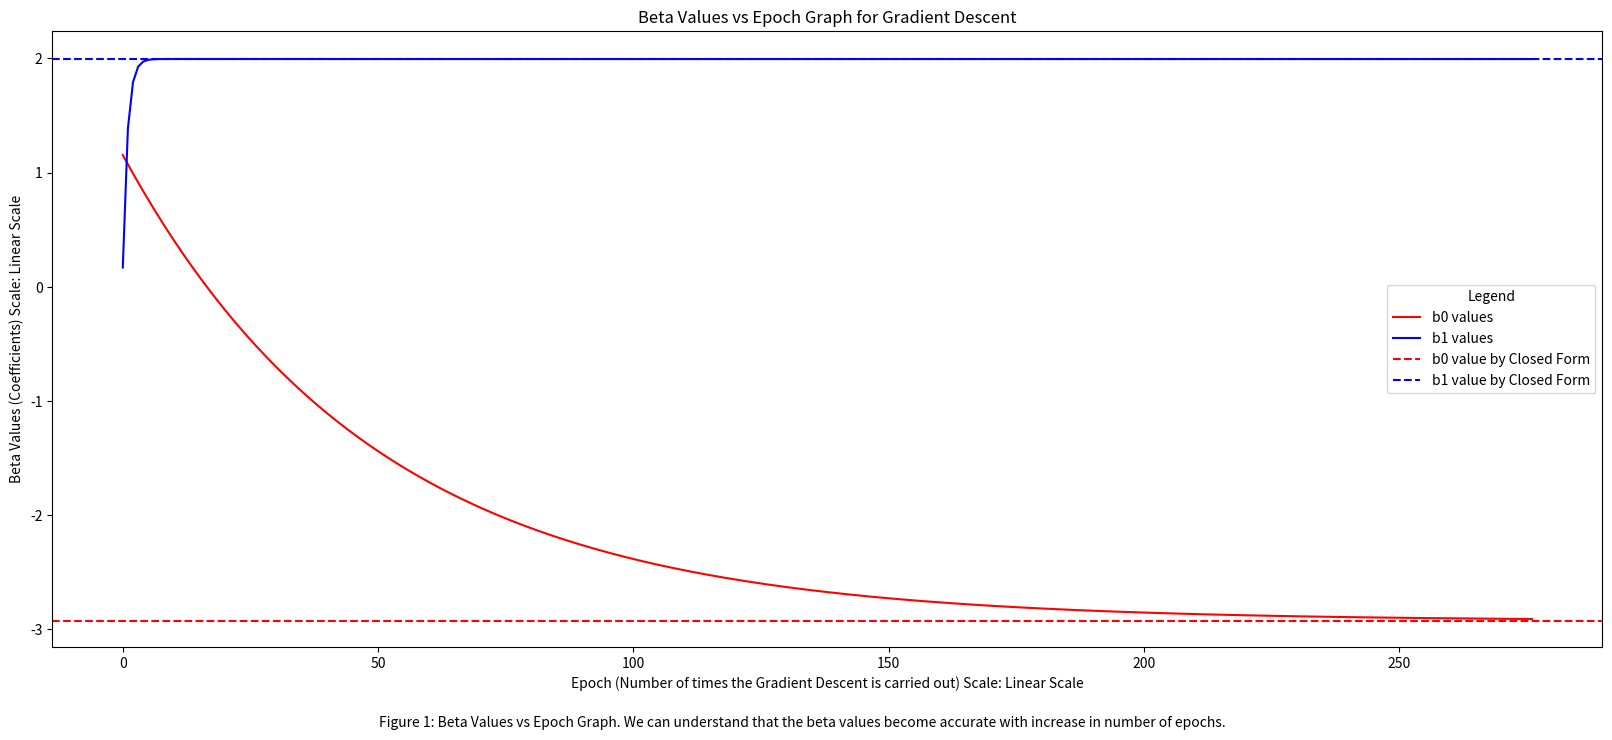
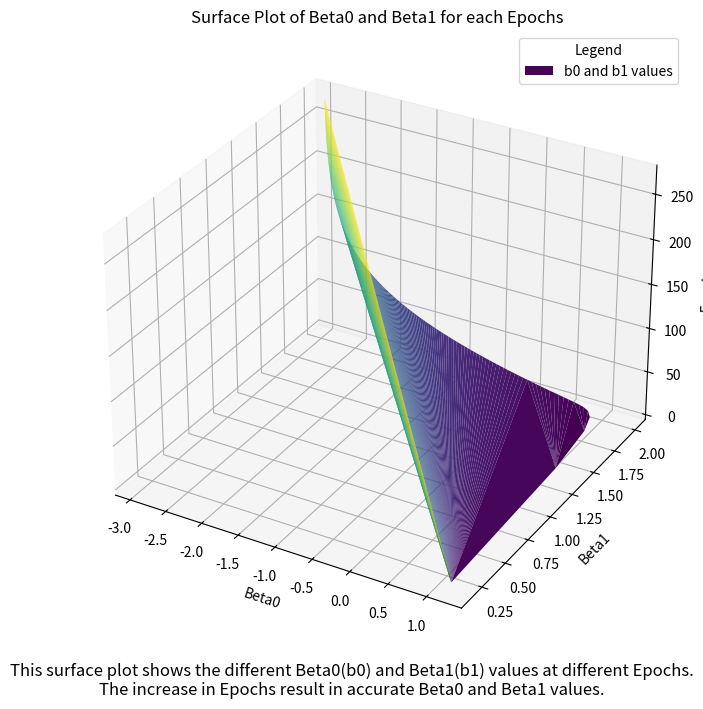
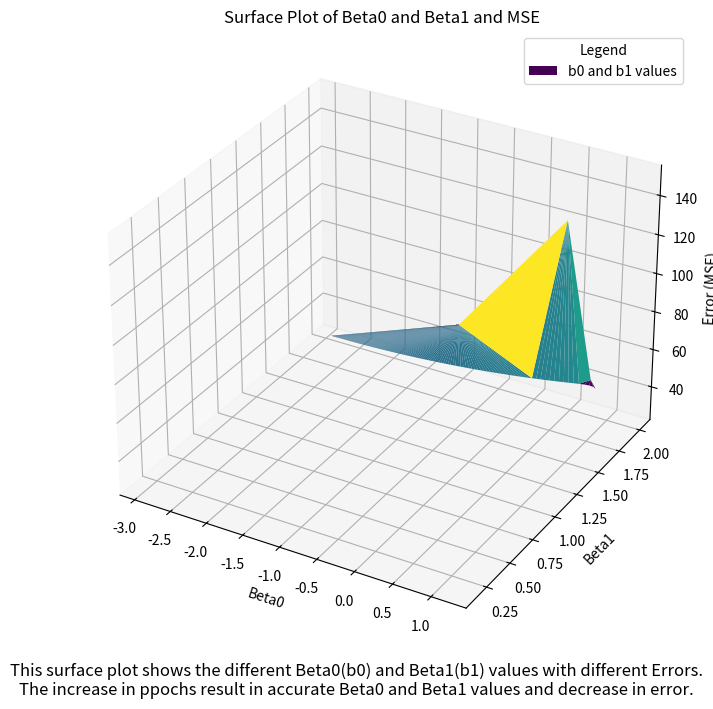

Source code (Python) for these figures, in order:
# Program to visualize the working of gradient descent algorithm

# importing libraries
import numpy as np # for mathematical calculations
import matplotlib.pyplot as plt # for plotting the graphs
import random # for generating random numbers

# function to generate y values with respect to x values
def yfunction(x): 
    return 2*x - 3 + np.random.normal(0, 5) # y values function

# function to calculate polynomial coefficients for closed form
def coeff(X, Y, deg):
    # Vandermonde matrix - Adding a column of ones to the input matrix
    X_mat = np.vander(X, deg + 1, increasing=True)     
    # Transpose of the Vandermonde matrix
    XT = X_mat.T     
    # Multiplying the transpose of the Vandermonde matrix with the Vandermonde matrix
    XTX = np.matmul(XT, X_mat)    
    # Multiplying the transpose of the Vandermonde matrix with the output matrix
    XTY = np.matmul(XT, Y)     
    # Inverse of the matrix obtained by multiplying the transpose of the Vandermonde matrix with the Vandermonde matrix
    XTX_inv = np.linalg.inv(XTX)     
    # Multiplying the inverse of the matrix obtained by multiplying the transpose of the Vandermonde matrix with the Vandermonde matrix with the matrix obtained by multiplying the transpose of the Vandermonde matrix with the output matrix
    b = np.matmul(XTX_inv, XTY) 
    return b

# function for calculating the mean square error
def mse(y, ycap):
    # squared difference between actual and predicted values and taking the mean
    return np.mean((y - ycap)**2)

def main():
    # creating datasets
    x = np.arange(-10, 10, 0.01) # x values
    y = np.vectorize(yfunction)(x) # y values
  
    # define degree of the polynomial
    degree = 1
    # obtaining beta values using closed form to compare
    eb0, eb1 = coeff(x, y, 1) # b0 and b1 values by closed form
    yclosed = eb0 + eb1*x # predicted values using closed form
    errorclosed = mse(y, yclosed) # error using closed form
    # gradient descent processing
    ib0 = np.random.normal(0, 1) #initial selecting b0 value randomly
    ib1 = np.random.normal(0, 1) #initial selecting b1 value randomly

    ierror = mse(y, ib0 + ib1*x) # initial error
    lr = 0.01 # learning rate - also called by the name eta

    error = ierror # initialising error
    b0 = ib0 # initialising b0
    b1 = ib1 # initialising b1
    epoch = 0 # initialising epoch
    epochlst = [0] # list to store epoch values
    errorlst = [ierror] # list to store error values
    b0lst = [b0] # list to store b0 values
    b1lst = [b1] # list to store b1 values
    flag = True # flag to check the convergence
    while flag: # loop until convergence
        # calculating the predicted values using the initial values of b0 and b1
        ycap = b0 + b1*x
        
        # calculating the gradient of the error with respect to b0 and b1
        grad0 = -2*np.mean((y - ycap)) #differentiating the error with respect to b0
        grad1 = -2*np.mean((y - ycap)*x) #differentiating the error with respect to b1
        
        # updating the values of b0 and b1
        b0 = b0 - lr*grad0
        b1 = b1 - lr*grad1
        
        # calculating the new error using the updated values of b0 and b1
        nerror = mse(y, b0 + b1*x)
        
        # incrementing the epoch
        epoch += 1 
        
        # appending the epoch value to the list
        epochlst.append(epoch) 
        # appending the error value to the list
        errorlst.append(error)    
        # appending the b0 value to the list
        b0lst.append(b0)
        # appending the b1 value to the list
        b1lst.append(b1)
        
        # checking the convergence
        if abs(error - nerror) < 10e-6:
            flag = False
        else:
            error = nerror
            
    # printing the values of b0, b1, error and epoch
    print("Using The Closed Form :", "b0:", eb0, "b1:", eb1, "error:", errorclosed)
    print("Using GradientDescent :", "b0:", b0, "b1:", b1, "error:", error, "epoch:", epoch)
    
    # plotting the error vs epoch graph
    fig = plt.figure(figsize=(20,8)) # creating a figure size of 20x8
    plt.plot(epochlst, b0lst, label = "b0 values", color = 'r') # plotting the graph for b0 values
    plt.plot(epochlst, b1lst, label = "b1 values", color = 'b') # plotting the graph for b1 values
    plt.xlabel('Epoch (Number of times the Gradient Descent is carried out) Scale: Linear Scale') # x-axis label
    plt.ylabel('Beta Values (Coefficients) Scale: Linear Scale') # y-axis label
    plt.axhline(y=eb0, color='r', linestyle='--', label = "b0 value by Closed Form") # horizontal line for b0 value by closed form
    plt.axhline(y=eb1, color='b', linestyle='--', label = "b1 value by Closed Form") # horizontal line for b1 value by closed form
    plt.legend(title = "Legend" ) # legend
    plt.title('Beta Values vs Epoch Graph for Gradient Descent') # title
    plt.figtext(0.5, 0.01, 'Figure 1: Beta Values vs Epoch Graph. We can understand that the beta values become accurate with increase in number of epochs.', ha='center') # description
    
    b0lst = np.array(b0lst) # converting the list to numpy array
    b1lst = np.array(b1lst) # converting the list to numpy array
    epochlst = np.array(epochlst) # converting the list to numpy array
    errorlst = np.array(errorlst) # converting the list to numpy array
    fig = plt.figure(figsize=(20,8)) # creating a figure size of 20x8
    cx = plt.axes(projection='3d')
    cx.plot_trisurf(b0lst, b1lst, epochlst, cmap='viridis') # plotting the surface plot
    cx.set_xlabel('Beta0')
    cx.set_ylabel('Beta1')
    cx.set_zlabel('Epochs')
    cx.set_title('Surface Plot of Beta0 and Beta1 for each Epochs')
    cx.legend(['b0 and b1 values'], title='Legend')
    description = "This surface plot shows the different Beta0(b0) and Beta1(b1) values at different Epochs.\nThe increase in Epochs result in accurate Beta0 and Beta1 values."
    fig.text(0.5, 0.05, description, ha='center', fontsize=12)
    
    fig = plt.figure(figsize=(20,8)) # creating a figure size of 20x8
    cx = plt.axes(projection='3d')
    cx.plot_trisurf(b0lst, b1lst, errorlst, cmap='viridis') # plotting the surface plot
    cx.set_xlabel('Beta0')
    cx.set_ylabel('Beta1')
    cx.set_zlabel('Error (MSE)')
    cx.set_title('Surface Plot of Beta0 and Beta1 and MSE')
    cx.legend(['b0 and b1 values'], title='Legend')
    description = "This surface plot shows the different Beta0(b0) and Beta1(b1) values with different Errors.\nThe increase in ppochs result in accurate Beta0 and Beta1 values and decrease in error."
    fig.text(0.5, 0.05, description, ha='center', fontsize=12)
    plt.show() # displaying the plot
    

if __name__ == "__main__":
    main() # calling the main function